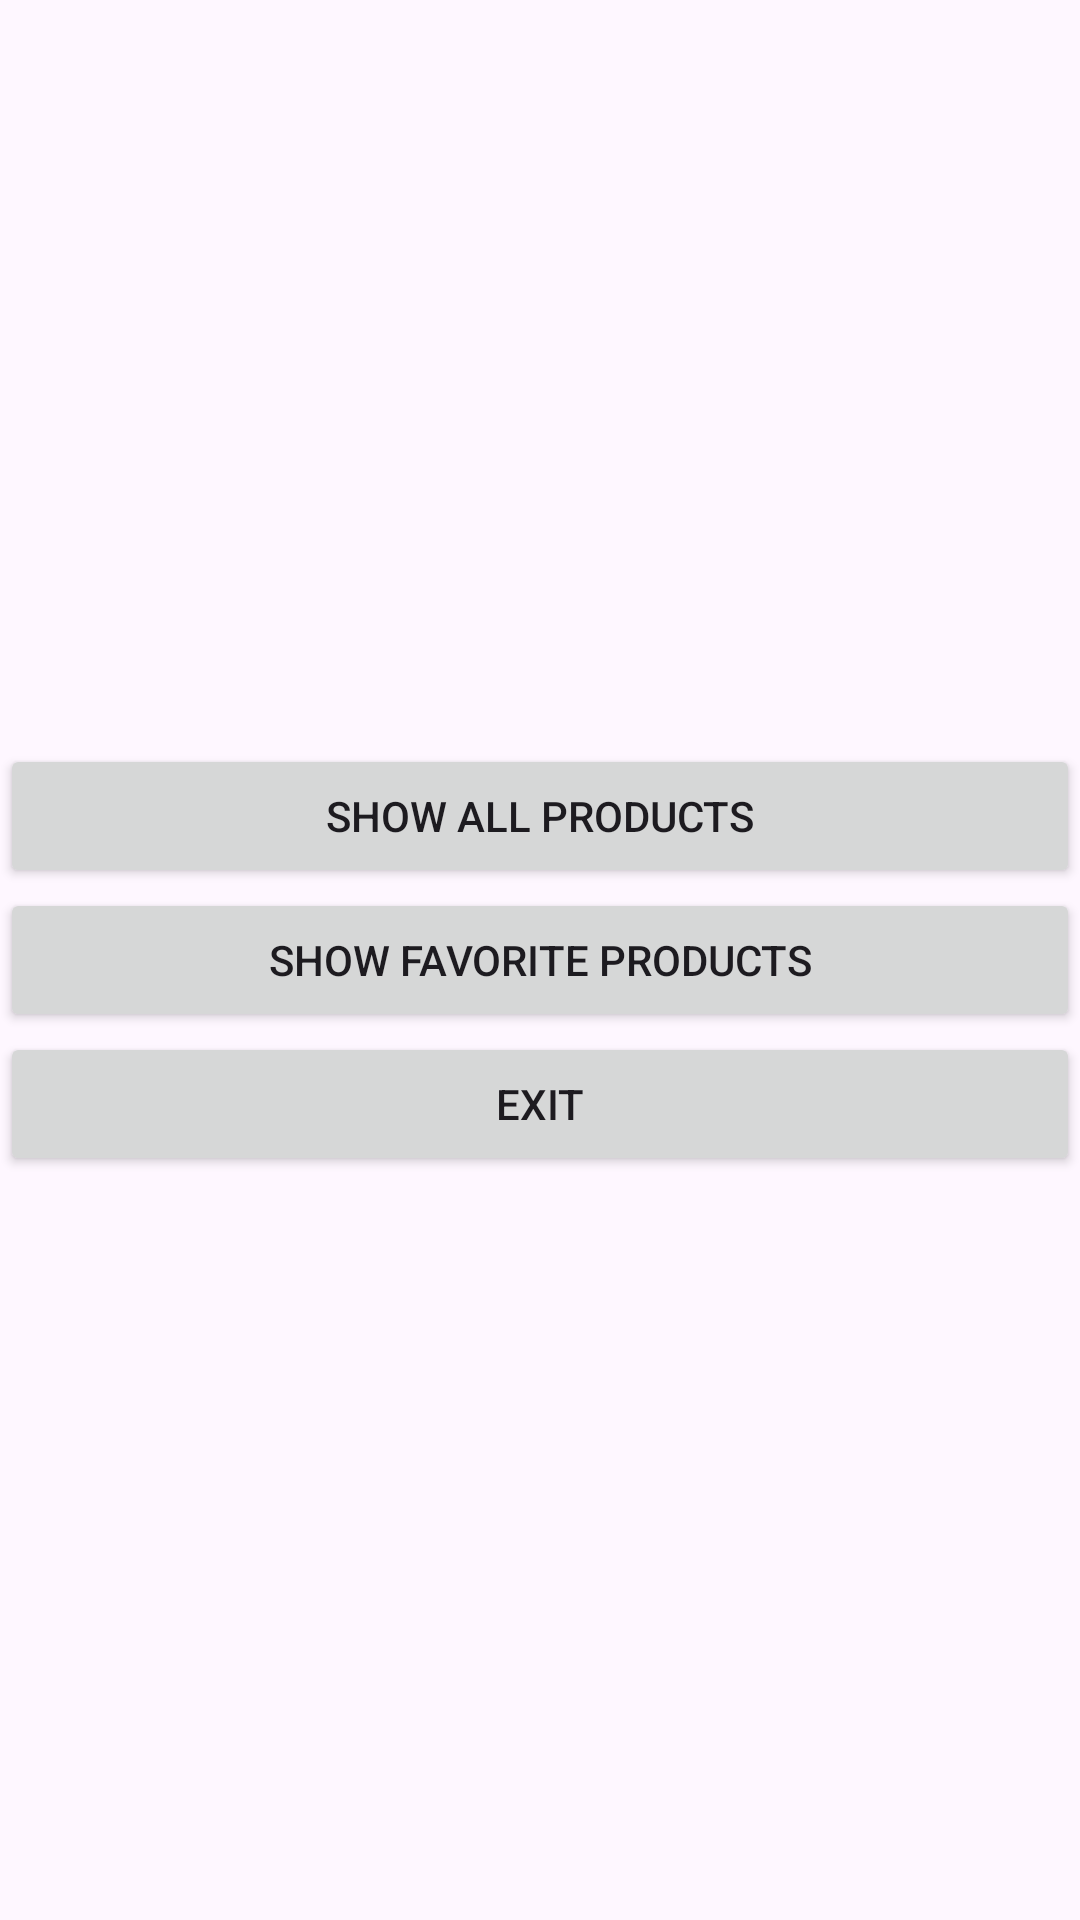

This screen was rendered from an Android layout file. Write that file and the resources it references.
<!-- AndroidManifest.xml: application theme Theme.ProductsAppMVP -->
<!-- res/layout/fragment_main.xml -->
<?xml version="1.0" encoding="utf-8"?>
<LinearLayout xmlns:android="http://schemas.android.com/apk/res/android"
    xmlns:tools="http://schemas.android.com/tools"
    android:layout_width="match_parent"
    android:layout_height="match_parent"
    android:orientation="vertical"
    android:gravity="center"
    tools:context=".MainFragment">

    <ImageView
        android:id="@+id/imageView"
        android:layout_width="match_parent"
        android:layout_height="wrap_content"
        android:src="@drawable/ic_launcher_foreground" />

    <Button
        android:id="@+id/btn_all"
        android:layout_width="match_parent"
        android:layout_height="wrap_content"
        android:text="Show All Products" />

    <Button
        android:id="@+id/btn_fav"
        android:layout_width="match_parent"
        android:layout_height="wrap_content"
        android:text="Show Favorite Products" />

    <Button
        android:id="@+id/btn_exit"
        android:layout_width="match_parent"
        android:layout_height="wrap_content"
        android:text="Exit" />


</LinearLayout>
<!-- resources referenced by this layout -->
<resources>
  <style name="Theme.ProductsAppMVP" parent="Base.Theme.ProductsAppMVP" />
  <style name="Base.Theme.ProductsAppMVP" parent="Theme.Material3.DayNight.NoActionBar">
          
          
      </style>
</resources>
